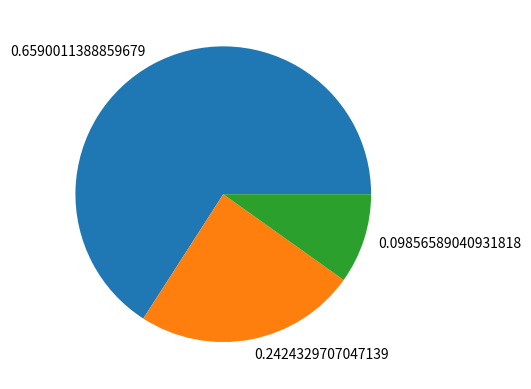

Reproduce this figure in Python.
x = [2.0, 1.0, 0.1]
y = []  # 지수 함수의 연산결과가 저장됨

import numpy as np
for idx in range(len(x)):
    y.append(np.exp(x[idx]))

my_sum = np.sum(y)
print('총합 : ', my_sum)
print('-' * 30)

prop_total = 0.0
prop_data = []  # 확률을 저장할 리스트
for idx in range(len(y)):
    prop = y[idx]/my_sum
    prop_total += prop
    prop_data.append(prop)

print(prop_data)
print('-' * 30)

print(prop_total)
print('-' * 30)

arr = np.array(x)
maxidx = np.argmax(arr)
print('maxidx: ', maxidx)

import matplotlib.pyplot as plt
plt.pie(prop_data, labels=prop_data)
filename = 'softMaxPreTest01.png'
plt.savefig(filename)
print(filename + '저장 완료')